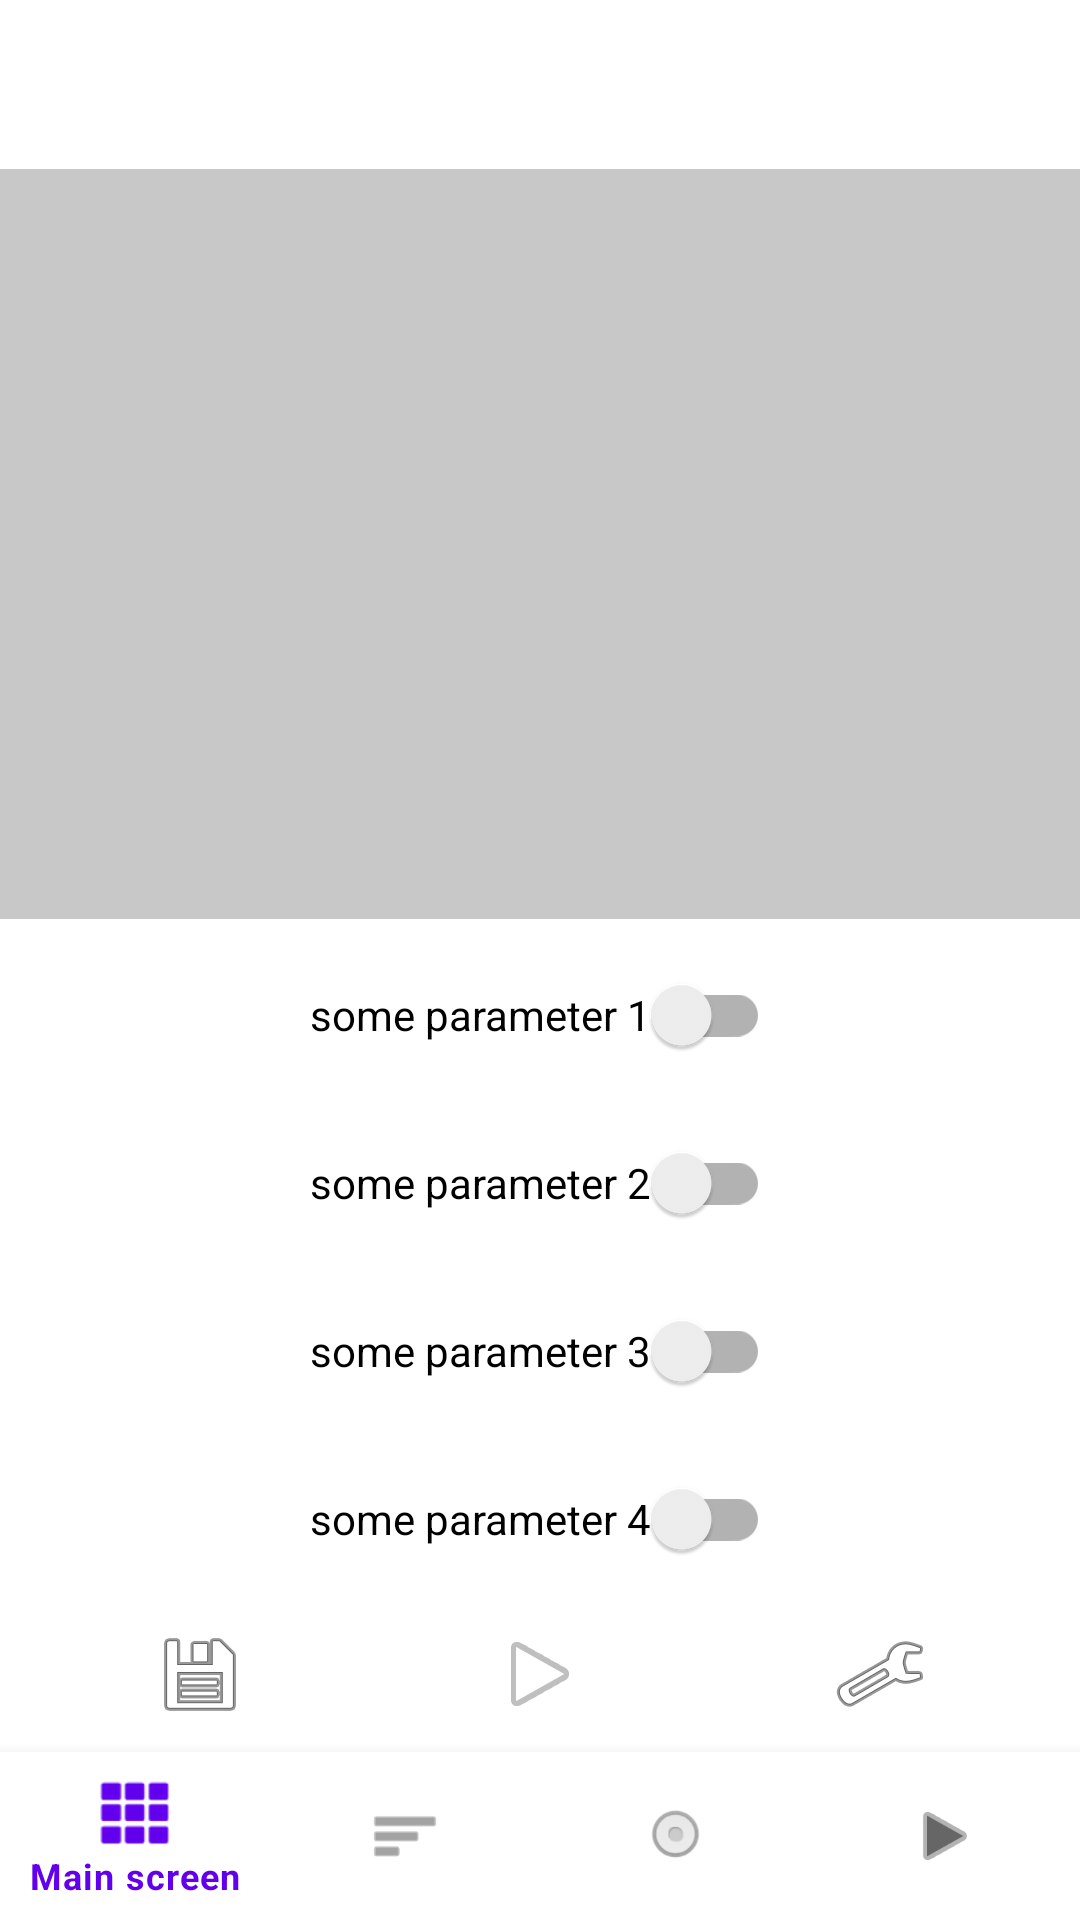

Reconstruct the res/layout file that produces this screen, plus the resources it refers to.
<!-- AndroidManifest.xml: application theme Theme.SoundEditor -->
<!-- res/layout/activity_equalizer.xml -->
<?xml version="1.0" encoding="utf-8"?>
<androidx.constraintlayout.widget.ConstraintLayout xmlns:android="http://schemas.android.com/apk/res/android"
    xmlns:app="http://schemas.android.com/apk/res-auto"
    android:layout_width="match_parent"
    android:layout_height="match_parent">

    <androidx.appcompat.widget.SwitchCompat
        android:id="@+id/switch1"
        android:layout_width="wrap_content"
        android:layout_height="wrap_content"
        android:layout_marginTop="8dp"
        android:text="@string/some_parameter_1"
        app:layout_constraintEnd_toEndOf="parent"
        app:layout_constraintStart_toStartOf="parent"
        app:layout_constraintTop_toBottomOf="@+id/trackFrameLayout" />

    <androidx.appcompat.widget.SwitchCompat
        android:id="@+id/switch4"
        android:layout_width="wrap_content"
        android:layout_height="wrap_content"
        android:layout_marginTop="8dp"
        android:text="@string/some_parameter_4"
        app:layout_constraintEnd_toEndOf="parent"
        app:layout_constraintStart_toStartOf="parent"
        app:layout_constraintTop_toBottomOf="@+id/switch3" />

    <androidx.appcompat.widget.SwitchCompat
        android:id="@+id/switch3"
        android:layout_width="wrap_content"
        android:layout_height="wrap_content"
        android:layout_marginTop="8dp"
        android:text="@string/some_parameter_3"
        app:layout_constraintEnd_toEndOf="parent"
        app:layout_constraintStart_toStartOf="parent"
        app:layout_constraintTop_toBottomOf="@+id/switch2" />

    <androidx.appcompat.widget.SwitchCompat
        android:id="@+id/switch2"
        android:layout_width="wrap_content"
        android:layout_height="wrap_content"
        android:layout_marginTop="8dp"
        android:text="@string/some_parameter_2"
        app:layout_constraintEnd_toEndOf="parent"
        app:layout_constraintStart_toStartOf="parent"
        app:layout_constraintTop_toBottomOf="@+id/switch1" />

    <FrameLayout
        android:id="@+id/trackFrameLayout"
        android:layout_width="match_parent"
        android:layout_height="250dp"
        android:background="#C8C8C8"
        app:layout_constraintBottom_toTopOf="@+id/bottomToolsEqualizerScreen"
        app:layout_constraintEnd_toEndOf="parent"
        app:layout_constraintStart_toStartOf="parent"
        app:layout_constraintTop_toTopOf="parent"
        app:layout_constraintVertical_bias="0.2" />

    <LinearLayout
        android:id="@+id/bottomToolsEqualizerScreen"
        android:layout_width="match_parent"
        android:layout_height="wrap_content"
        android:orientation="horizontal"
        android:padding="10dp"
        app:layout_constraintBottom_toTopOf="@id/bottomNavigationEqualizerScreen"
        app:layout_constraintEnd_toEndOf="parent"
        app:layout_constraintStart_toStartOf="parent">

        <ImageView
            android:layout_width="0dp"
            android:layout_height="wrap_content"
            android:layout_weight="1"
            android:contentDescription="@string/save_item_description"
            android:src="@android:drawable/ic_menu_save" />

        <ImageView
            android:layout_width="0dp"
            android:layout_height="wrap_content"
            android:layout_weight="1"
            android:contentDescription="@string/play_record_item_description"
            android:src="@android:drawable/ic_media_play" />

        <ImageView
            android:layout_width="0dp"
            android:layout_height="wrap_content"
            android:layout_weight="1"
            android:contentDescription="@string/settings_item_description"
            android:src="@android:drawable/ic_menu_preferences" />
    </LinearLayout>

    <com.google.android.material.bottomnavigation.BottomNavigationView
        android:id="@+id/bottomNavigationEqualizerScreen"
        android:layout_width="match_parent"
        android:layout_height="wrap_content"
        app:layout_constraintBottom_toBottomOf="parent"
        app:layout_constraintEnd_toEndOf="parent"
        app:layout_constraintStart_toStartOf="parent"
        app:menu="@menu/main_navigation" />
</androidx.constraintlayout.widget.ConstraintLayout>
<!-- resources referenced by this layout -->
<resources>
  <string name="play_record_item_description">Прослушать</string>
  <string name="save_item_description">Сохранить</string>
  <string name="settings_item_description">Настройки</string>
  <string name="some_parameter_1">some parameter 1</string>
  <string name="some_parameter_2">some parameter 2</string>
  <string name="some_parameter_3">some parameter 3</string>
  <string name="some_parameter_4">some parameter 4</string>
  <style name="Theme.SoundEditor" parent="Theme.MaterialComponents.DayNight.NoActionBar">
          
          <item name="colorPrimary">@color/purple_500</item>
          <item name="colorPrimaryVariant">@color/purple_700</item>
          <item name="colorOnPrimary">@color/white</item>
          
          <item name="colorSecondary">@color/teal_200</item>
          <item name="colorSecondaryVariant">@color/teal_700</item>
          <item name="colorOnSecondary">@color/black</item>
          
          <item name="android:statusBarColor" tools:targetApi="l">?attr/colorPrimaryVariant</item>
          
      </style>
  <color name="purple_500">#FF6200EE</color>
  <color name="purple_700">#FF3700B3</color>
  <color name="white">#FFFFFFFF</color>
  <color name="teal_200">#FF03DAC5</color>
  <color name="teal_700">#FF018786</color>
  <color name="black">#FF000000</color>
</resources>
